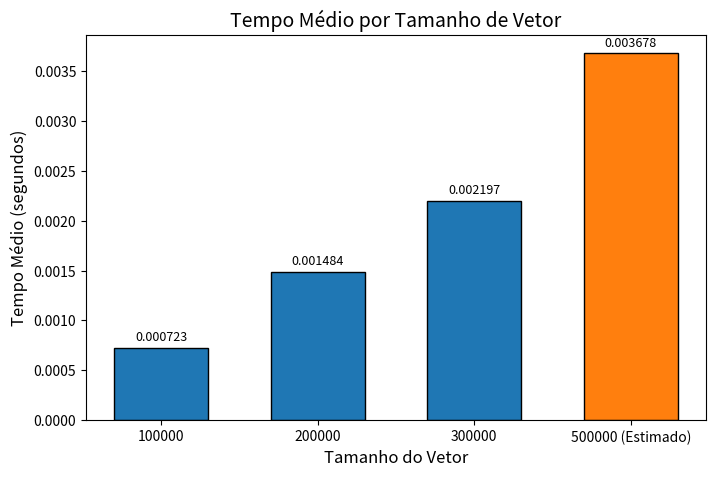

Here is the Python script that generated this plot:
import matplotlib.pyplot as plt
import numpy as np

tamanhos_conhecidos = [100000, 200000, 300000]
tempos_conhecidos = [
    0.0007235, 
    0.0014835, 
    0.00219675 
]

coeficientes = np.polyfit(tamanhos_conhecidos, tempos_conhecidos, 1)
polinomio = np.poly1d(coeficientes)

tamanho_estimado = 500000
tempo_estimado = polinomio(tamanho_estimado)


tamanhos_totais = ["100000", "200000", "300000", "500000 (Estimado)"]
tempos_totais = [
    tempos_conhecidos[0], 
    tempos_conhecidos[1], 
    tempos_conhecidos[2], 
    tempo_estimado
]

cores = ["#1f77b4", "#1f77b4", "#1f77b4", "#ff7f0e"]

fig, ax = plt.subplots(figsize=(8, 5))

barras = ax.bar(
    tamanhos_totais, tempos_totais, color=cores, width=0.6, edgecolor="black"
)

ax.set_xlabel("Tamanho do Vetor", fontsize=12)
ax.set_ylabel("Tempo Médio (segundos)", fontsize=12)
ax.set_title("Tempo Médio por Tamanho de Vetor", fontsize=14)


for barra in barras:
    altura = barra.get_height()
    ax.annotate(
        f"{altura:.6f}",
        xy=(barra.get_x() + barra.get_width() / 2, altura),
        xytext=(0, 3),
        textcoords="offset points",
        ha="center",
        va="bottom",
        fontsize=9,
    )

plt.savefig("grafico_estimativa.png", dpi=300, bbox_inches="tight")
